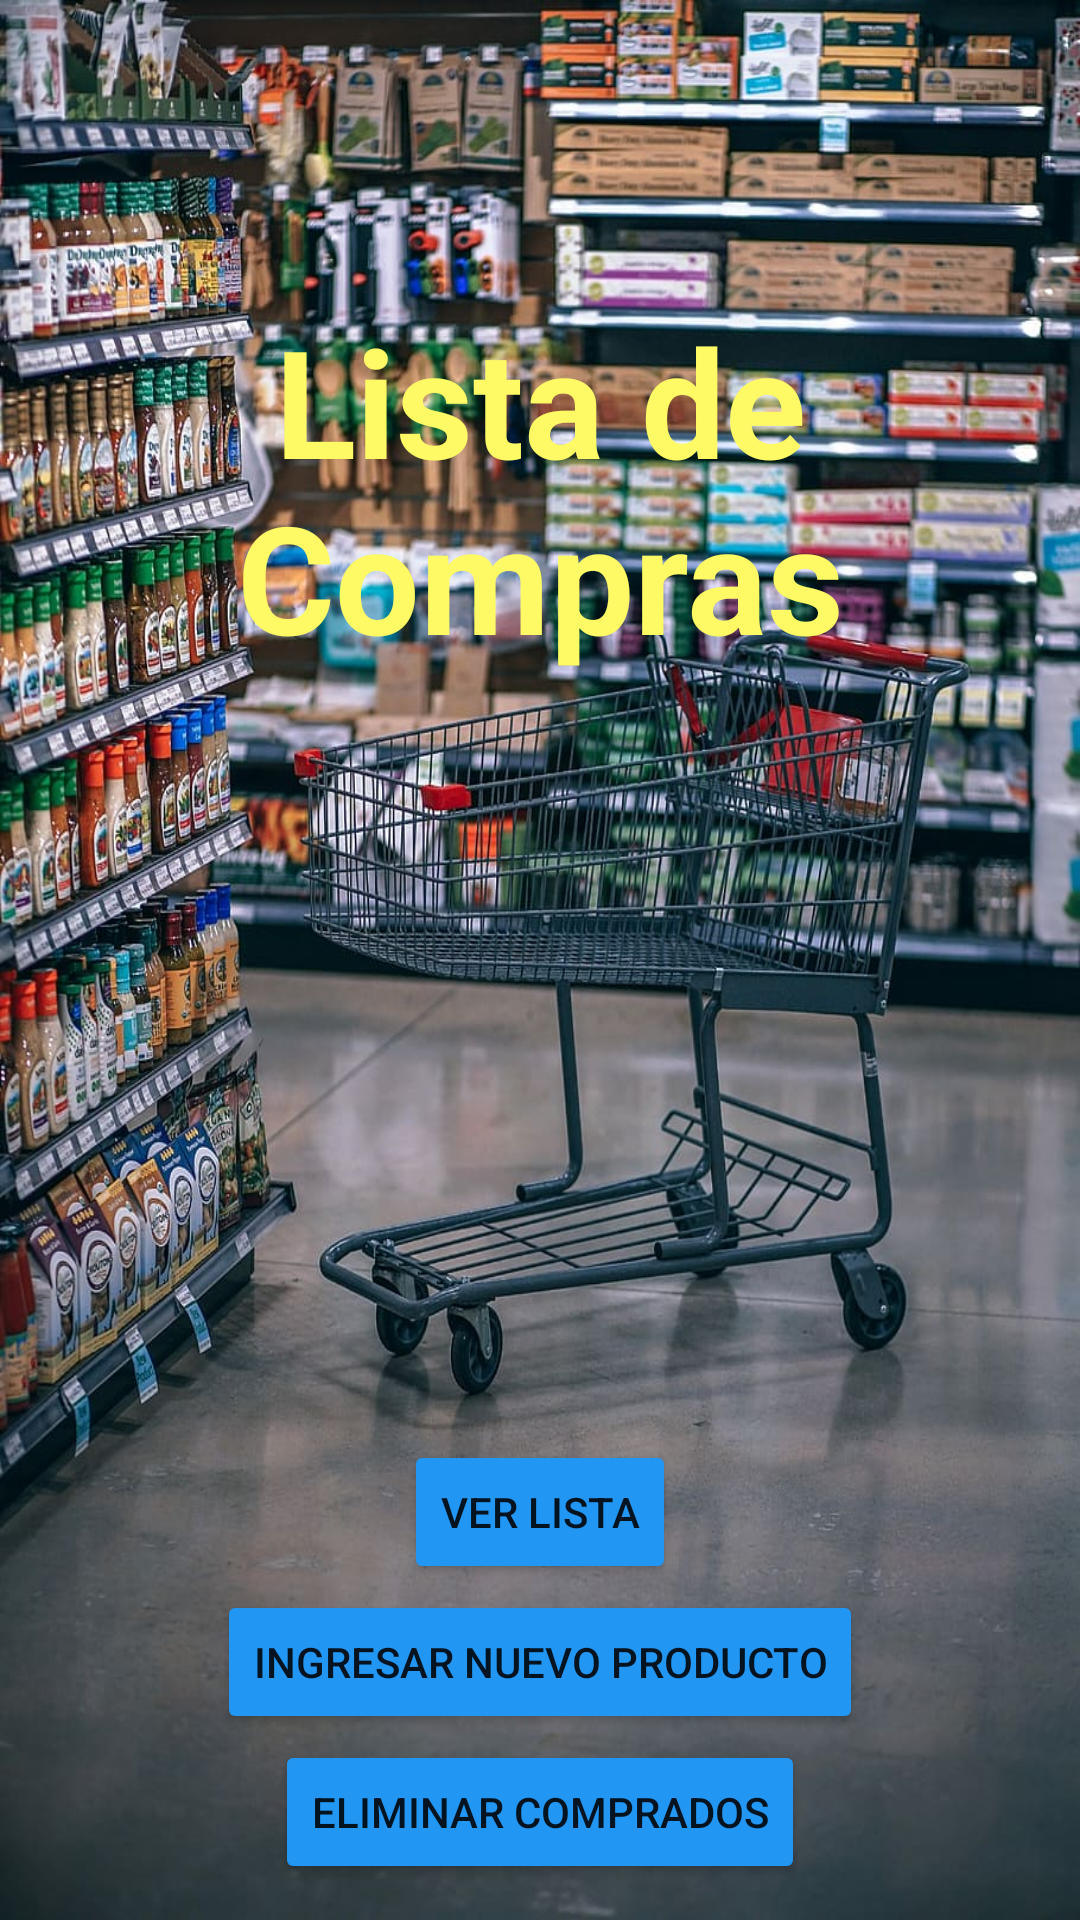

The Android layout XML behind this screen, and the referenced resources:
<!-- AndroidManifest.xml: application theme Theme.ListaCompras -->
<!-- res/layout/activity_main.xml -->
<?xml version="1.0" encoding="utf-8"?>
<RelativeLayout
    xmlns:android="http://schemas.android.com/apk/res/android"
    xmlns:app="http://schemas.android.com/apk/res-auto"
    xmlns:tools="http://schemas.android.com/tools"
    android:background="@drawable/fondo_menu"
    android:layout_width="match_parent"
    android:layout_height="match_parent"
    tools:context=".MainActivity">

    <TextView
        android:layout_width="wrap_content"
        android:layout_height="wrap_content"
        android:layout_marginTop="100dp"
        android:text="@string/inicio"
        android:layout_centerHorizontal="true"
        android:textAlignment="center"
        android:textColor="#FDFA65"
        android:textSize="50sp"
        android:textStyle="bold"
        />


    <ImageView
        android:layout_width="250dp"
        android:layout_height="250dp"
        android:layout_centerHorizontal="true"
        android:layout_marginTop="200dp"
        android:layout_marginEnd="50dp"
        android:src="@drawable/menu"
        />

    <Button
        android:id="@+id/ver_lista"
        android:layout_width="wrap_content"
        android:layout_height="wrap_content"
        android:layout_centerHorizontal="true"
        android:layout_marginTop="480dp"
        android:text="@string/ver_lista"
        app:backgroundTint="#2196F3"
        />

    <Button
        android:id="@+id/botonNuevo"
        android:layout_width="wrap_content"
        android:layout_height="wrap_content"
        android:layout_marginTop="530dp"
        android:text="@string/ingresar_producto"
        android:layout_centerHorizontal="true"
        app:backgroundTint="#2196F3"
        />

    <Button
        android:id="@+id/botonEliminar"
        android:layout_width="wrap_content"
        android:layout_height="wrap_content"
        android:layout_marginTop="580dp"
        android:layout_centerHorizontal="true"
        android:text="@string/limpiar_lista"
        app:backgroundTint="#2196F3"
        />


</RelativeLayout>
<!-- resources referenced by this layout -->
<resources>
  <!-- drawable fondo_menu: jpg bitmap (drawable-v24, 207332 bytes) -->
  <string name="ingresar_producto">Ingresar Nuevo Producto</string>
  <string name="inicio">Lista de Compras</string>
  
      //TEXT ARRAY
  <string name="limpiar_lista">Eliminar Comprados</string>
  <string name="ver_lista">Ver Lista</string>
  <style name="Theme.ListaCompras" parent="Theme.MaterialComponents.DayNight.NoActionBar">
          
          <item name="colorPrimary">@color/purple_500</item>
          <item name="colorPrimaryVariant">@color/purple_700</item>
          <item name="colorOnPrimary">@color/white</item>
          
          <item name="colorSecondary">@color/teal_200</item>
          <item name="colorSecondaryVariant">@color/teal_700</item>
          <item name="colorOnSecondary">@color/black</item>
          
          <item name="android:statusBarColor" tools:targetApi="l">?attr/colorPrimaryVariant</item>
          
      </style>
  <!-- not gathered from this repository: default colours our renderer supplied (Android Studio template values) -->
  <color name="purple_500">#FF6200EE</color>
  <color name="purple_700">#FF3700B3</color>
  <color name="teal_200">#FF03DAC5</color>
  <color name="teal_700">#FF018786</color>
  <color name="black">#FF000000</color>
  <color name="white">#FFFFFFFF</color>
</resources>
